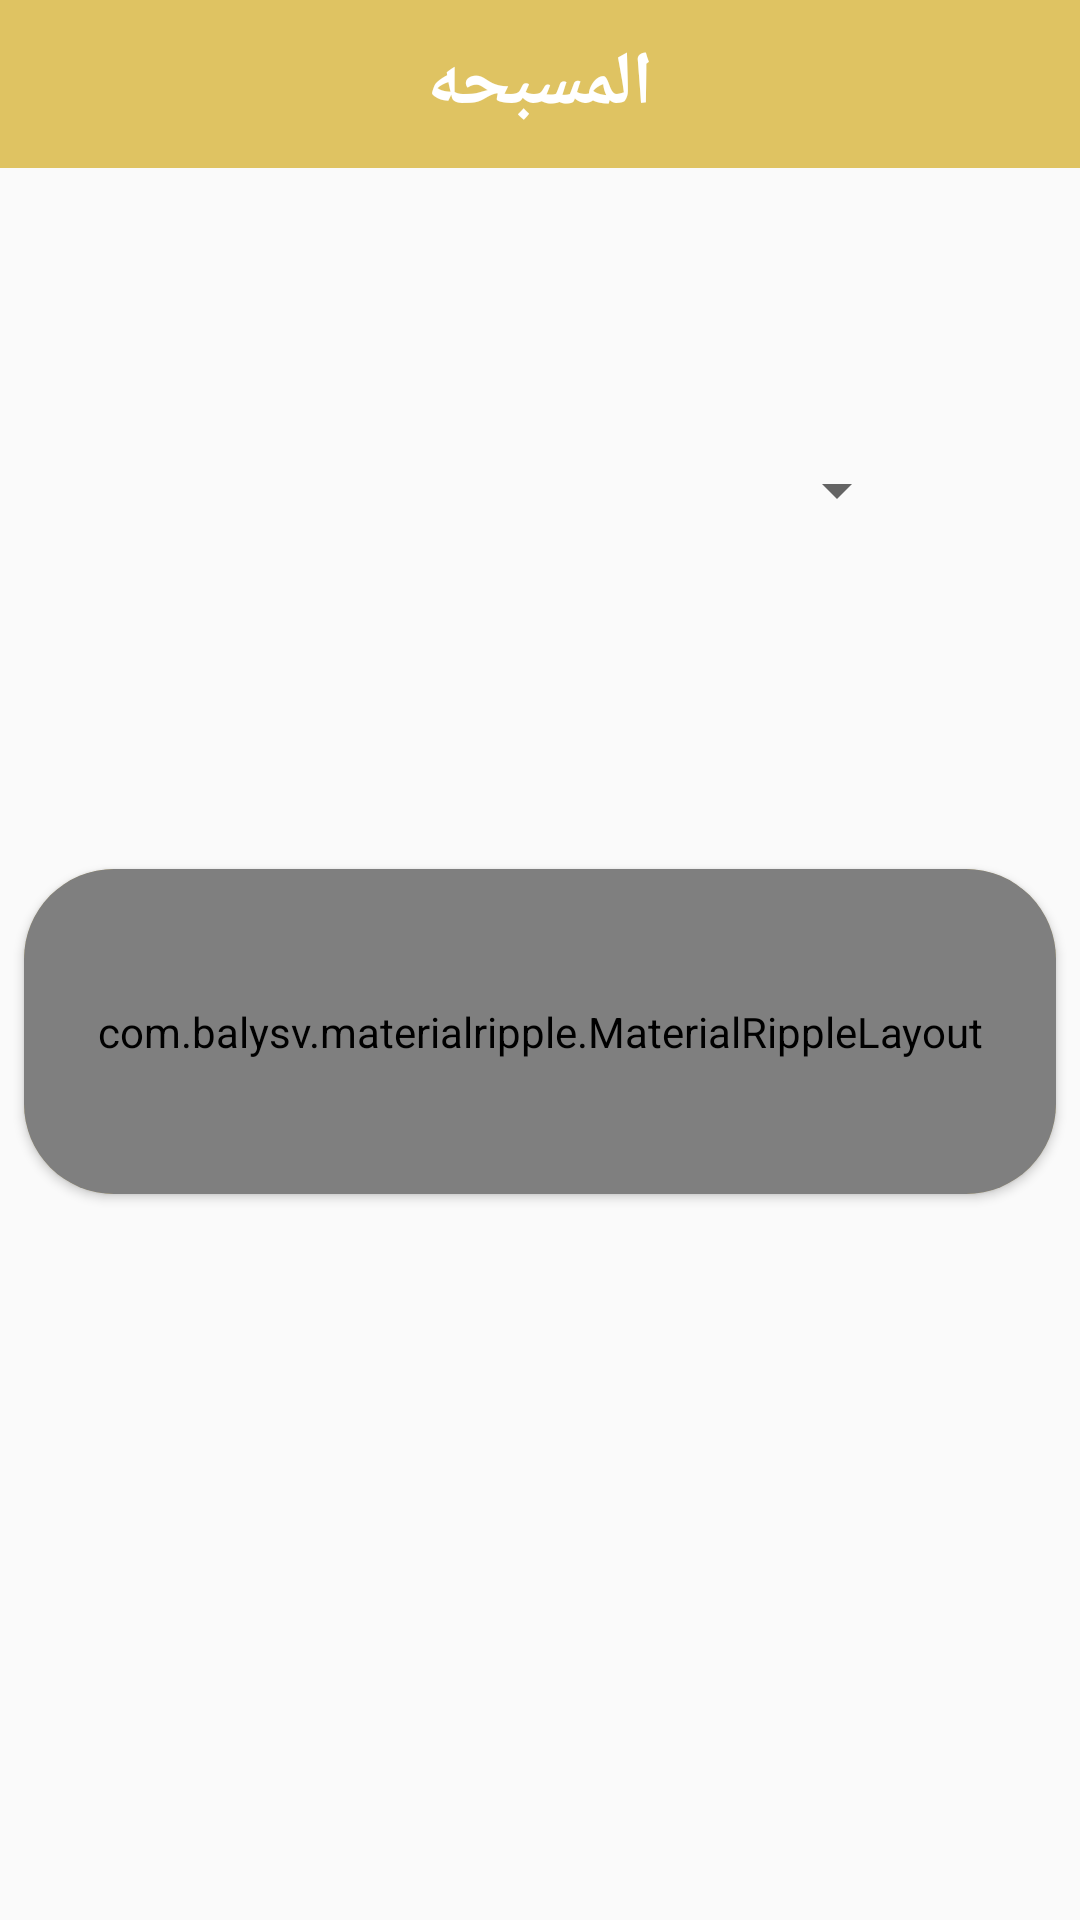

Android layout source for this screen:
<!-- AndroidManifest.xml: application theme AppTheme -->
<!-- res/layout/activity_masbaha.xml -->
<?xml version="1.0" encoding="utf-8"?>
<android.support.constraint.ConstraintLayout xmlns:android="http://schemas.android.com/apk/res/android"
    xmlns:app="http://schemas.android.com/apk/res-auto"
    xmlns:tools="http://schemas.android.com/tools"
    android:layout_width="match_parent"
    android:layout_height="match_parent"
    tools:context=".Activites.Masbaha"
    tools:layout_editor_absoluteY="25dp">

    <RelativeLayout
        android:id="@+id/relativeLayout"
        android:layout_width="0dp"
        android:layout_height="wrap_content"
        android:layout_marginBottom="53dp"
        app:layout_constraintBottom_toTopOf="@+id/spinner"
        app:layout_constraintEnd_toEndOf="parent"
        app:layout_constraintStart_toStartOf="parent"
        app:layout_constraintTop_toTopOf="parent">


        <android.support.v7.widget.Toolbar
            android:id="@+id/toolbar"
            android:layout_width="match_parent"
            android:layout_height="wrap_content"
            android:background="?attr/colorPrimary"
            android:minHeight="?attr/actionBarSize"
            android:theme="?attr/actionBarTheme" />

        <TextView
            android:id="@+id/text_title"
            android:layout_width="wrap_content"
            android:layout_height="wrap_content"
            android:layout_centerInParent="true"
            android:gravity="center"
            android:padding="10dp"
            android:shadowColor="#fff"
            android:shadowDx="2"
            android:shadowDy="2"
            android:text="المسبحه"

            android:textColor="#fff"
            android:textSize="25sp"
            android:textStyle="bold" />
    </RelativeLayout>

    <Spinner
        android:id="@+id/spinner"
        android:layout_width="247dp"
        android:layout_height="0dp"
        android:layout_marginBottom="72dp"
        android:layout_marginLeft="56dp"
        android:layout_marginStart="56dp"
        android:gravity="center"
        android:transitionGroup="true"
        app:layout_constraintBottom_toTopOf="@+id/cardView"
        app:layout_constraintStart_toStartOf="parent"
        app:layout_constraintTop_toBottomOf="@+id/relativeLayout" />

    <android.support.v7.widget.CardView
        android:id="@+id/cardView"
        android:layout_width="0dp"
        android:layout_height="0dp"

        android:layout_marginBottom="242dp"
        android:layout_marginEnd="8dp"
        android:layout_marginLeft="8dp"
        android:layout_marginRight="8dp"
        android:layout_marginStart="8dp"
        android:elevation="20sp"
        app:cardBackgroundColor="@color/colorPrimary"
        app:cardCornerRadius="30dp"
        app:layout_constraintBottom_toBottomOf="parent"
        app:layout_constraintEnd_toEndOf="parent"
        app:layout_constraintStart_toStartOf="parent"
        app:layout_constraintTop_toBottomOf="@+id/spinner">

        <com.balysv.materialripple.MaterialRippleLayout
            android:id="@+id/count"
            style="riple"
            android:layout_width="match_parent"
            android:layout_height="match_parent"
            android:layout_gravity="center"
            android:background="?attr/selectableItemBackground"
            android:clickable="true"
            android:focusable="true">

            <LinearLayout
                android:layout_width="match_parent"
                android:layout_height="wrap_content"
                android:layout_gravity="center"
                android:gravity="center_vertical"
                android:orientation="horizontal">


                <TextView
                    android:id="@+id/show_count"
                    android:layout_width="match_parent"
                    android:layout_height="wrap_content"
                    android:layout_gravity="center"
                    android:gravity="center"
                    android:text="0"
                    android:textColor="#fff"
                    android:textSize="50sp" />


            </LinearLayout>

        </com.balysv.materialripple.MaterialRippleLayout>
    </android.support.v7.widget.CardView>


</android.support.constraint.ConstraintLayout>
<!-- resources referenced by this layout -->
<resources>
  <color name="colorPrimary">#dfc362</color>
  <style name="AppTheme" parent="Theme.AppCompat.Light.NoActionBar">
          
          <item name="colorPrimary">@color/colorPrimary</item>
          <item name="colorPrimaryDark">@color/colorPrimaryDark</item>
          <item name="colorAccent">@color/colorAccent</item>
      </style>
  <color name="colorPrimaryDark">#ab9333</color>
  <color name="colorAccent">#fff692</color>
</resources>
